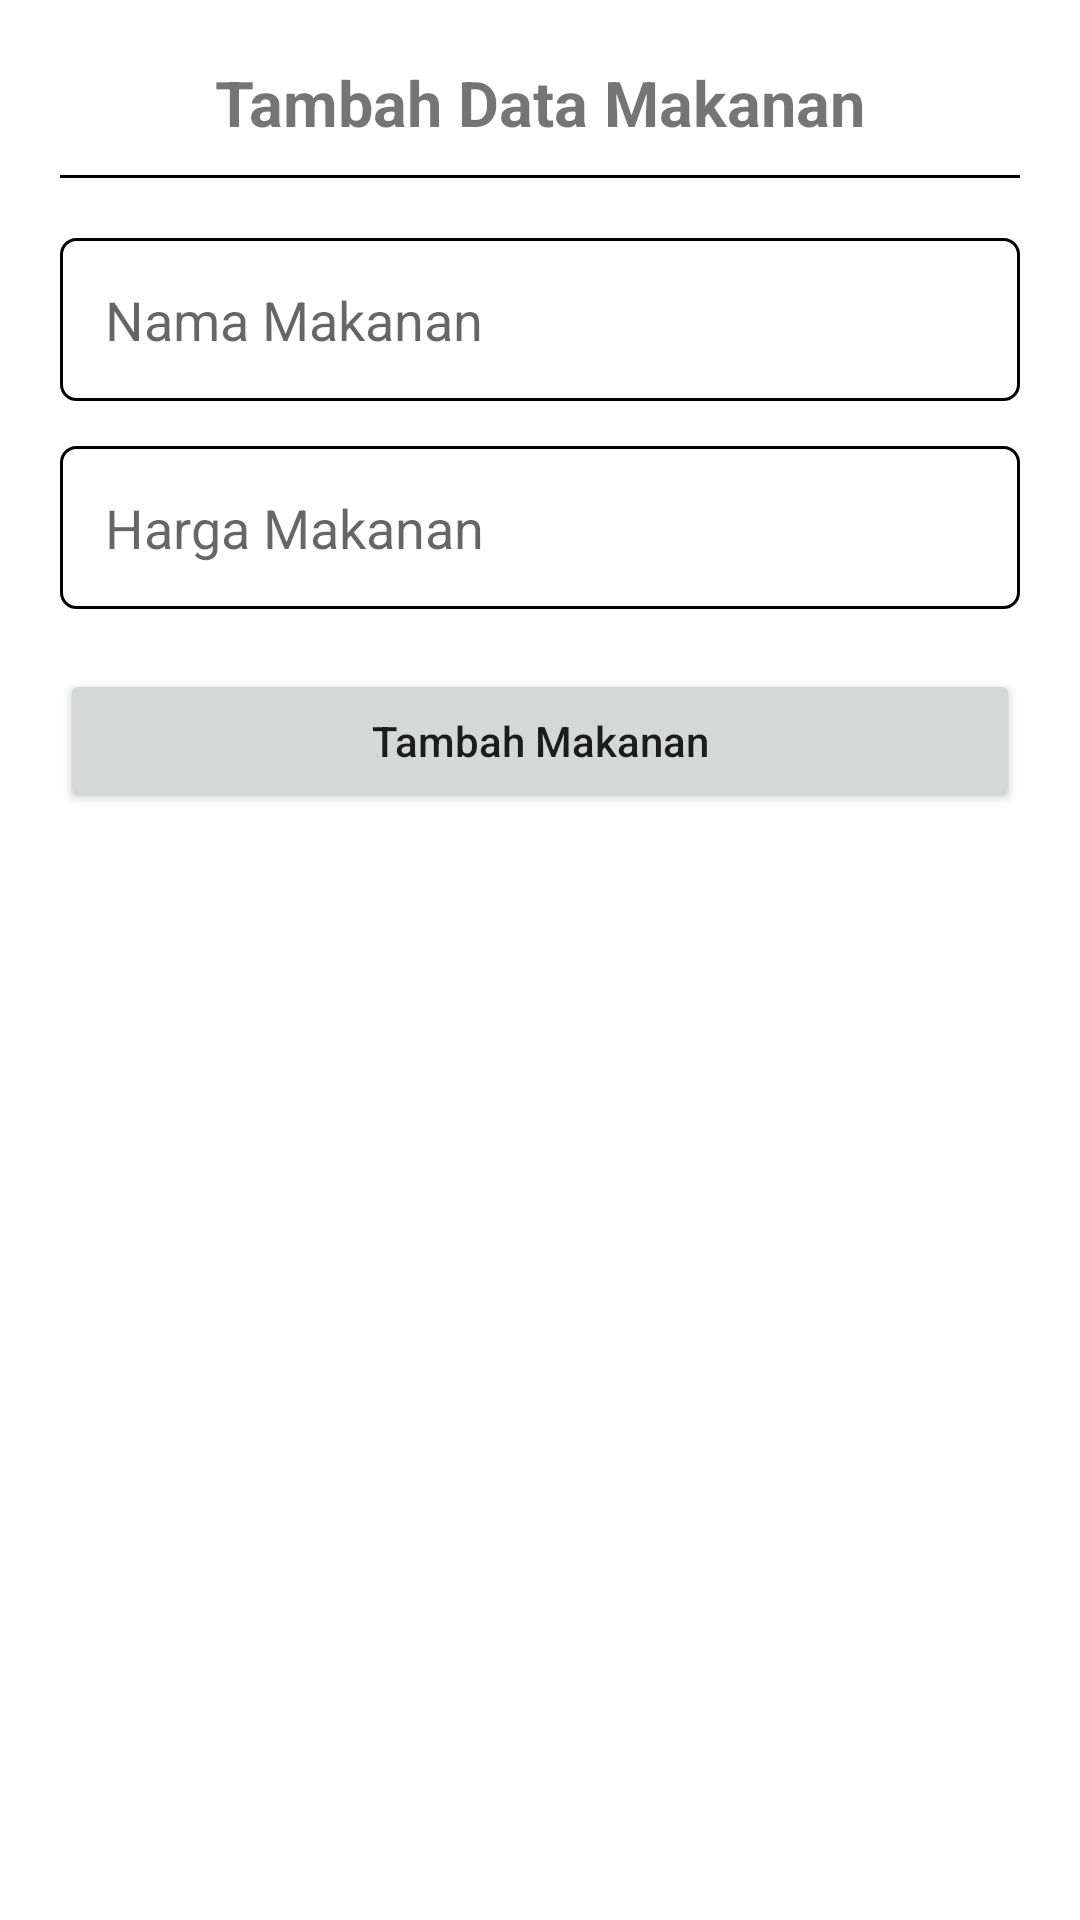

This screen was rendered from an Android layout file. Write that file and the resources it references.
<!-- AndroidManifest.xml: application theme Theme.Kantin -->
<!-- res/layout/activity_tambah.xml -->
<?xml version="1.0" encoding="utf-8"?>
<androidx.constraintlayout.widget.ConstraintLayout xmlns:android="http://schemas.android.com/apk/res/android"
    xmlns:app="http://schemas.android.com/apk/res-auto"
    xmlns:tools="http://schemas.android.com/tools"
    android:layout_width="match_parent"
    android:layout_height="match_parent"
    android:padding="20dp"
    tools:context=".Ui.TambahActivity">

    <TextView
        android:id="@+id/tv_lbl_tambah"
        android:layout_width="wrap_content"
        android:layout_height="wrap_content"
        app:layout_constraintStart_toStartOf="parent"
        app:layout_constraintTop_toTopOf="parent"
        app:layout_constraintEnd_toEndOf="parent"
        android:text="Tambah Data Makanan"
        android:textSize="21sp"
        android:textStyle="bold"/>

    <RelativeLayout
        android:id="@+id/rl_tambah"
        android:layout_width="match_parent"
        android:layout_height="1dp"
        android:backgroundTint="@color/black"
        android:background="@color/black"
        app:layout_constraintTop_toBottomOf="@+id/tv_lbl_tambah"
        app:layout_constraintStart_toStartOf="parent"
        app:layout_constraintEnd_toEndOf="parent"
        android:layout_marginTop="10dp"/>

    <EditText
        android:id="@+id/et_nama_makanan"
        android:layout_width="0dp"
        android:layout_height="wrap_content"
        app:layout_constraintTop_toBottomOf="@id/rl_tambah"
        app:layout_constraintStart_toStartOf="parent"
        app:layout_constraintEnd_toEndOf="parent"
        android:background="@drawable/editcustom"
        android:layout_marginTop="20dp"
       android:hint="Nama Makanan"
        android:textColor="@color/black"
        android:inputType="text"/>

    <EditText
        android:id="@+id/et_harga_makanan"
        android:layout_width="0dp"
        android:layout_height="wrap_content"
        app:layout_constraintTop_toBottomOf="@+id/et_nama_makanan"
        app:layout_constraintStart_toStartOf="parent"
        app:layout_constraintEnd_toEndOf="parent"
        android:background="@drawable/editcustom"
        android:layout_marginTop="15dp"
        android:hint="Harga Makanan"
        android:textColor="@color/black"
        android:inputType="number"/>

    <Button
        android:id="@+id/btn_tambah_makanan"
        android:layout_width="0dp"
        android:layout_height="wrap_content"
        app:layout_constraintTop_toBottomOf="@id/et_harga_makanan"
        app:layout_constraintStart_toStartOf="parent"
        app:layout_constraintEnd_toEndOf="parent"
        android:layout_marginTop="20dp"
        android:text="Tambah Makanan"
        android:textAllCaps="false"/>

</androidx.constraintlayout.widget.ConstraintLayout>
<!-- resources referenced by this layout -->
<resources>
  <!-- drawable editcustom (drawable) -->
  <?xml version="1.0" encoding="utf-8"?>
  <shape
      xmlns:android="http://schemas.android.com/apk/res/android"
      android:shape="rectangle">
  
      
      <corners android:radius="5dp"/>
      <padding android:bottom="15dp" android:left="15dp" android:right="15dp" android:top="15dp"/>
      <stroke android:width="1dp" android:color="@color/black"/>
  
  </shape>
  <style name="Theme.Kantin" parent="Theme.MaterialComponents.DayNight.DarkActionBar">
          
          <item name="colorPrimary">@color/purple_500</item>
          <item name="colorPrimaryVariant">@color/purple_700</item>
          <item name="colorOnPrimary">@color/white</item>
          
          <item name="colorSecondary">@color/teal_200</item>
          <item name="colorSecondaryVariant">@color/teal_700</item>
          <item name="colorOnSecondary">@color/black</item>
          
          <item name="android:statusBarColor" tools:targetApi="l">?attr/colorPrimaryVariant</item>
          
      </style>
  <!-- not gathered from this repository: default colours our renderer supplied (Android Studio template values) -->
  <color name="purple_500">#FF6200EE</color>
  <color name="purple_700">#FF3700B3</color>
  <color name="teal_200">#FF03DAC5</color>
  <color name="teal_700">#FF018786</color>
  <color name="black">#FF000000</color>
  <color name="white">#FFFFFFFF</color>
</resources>
